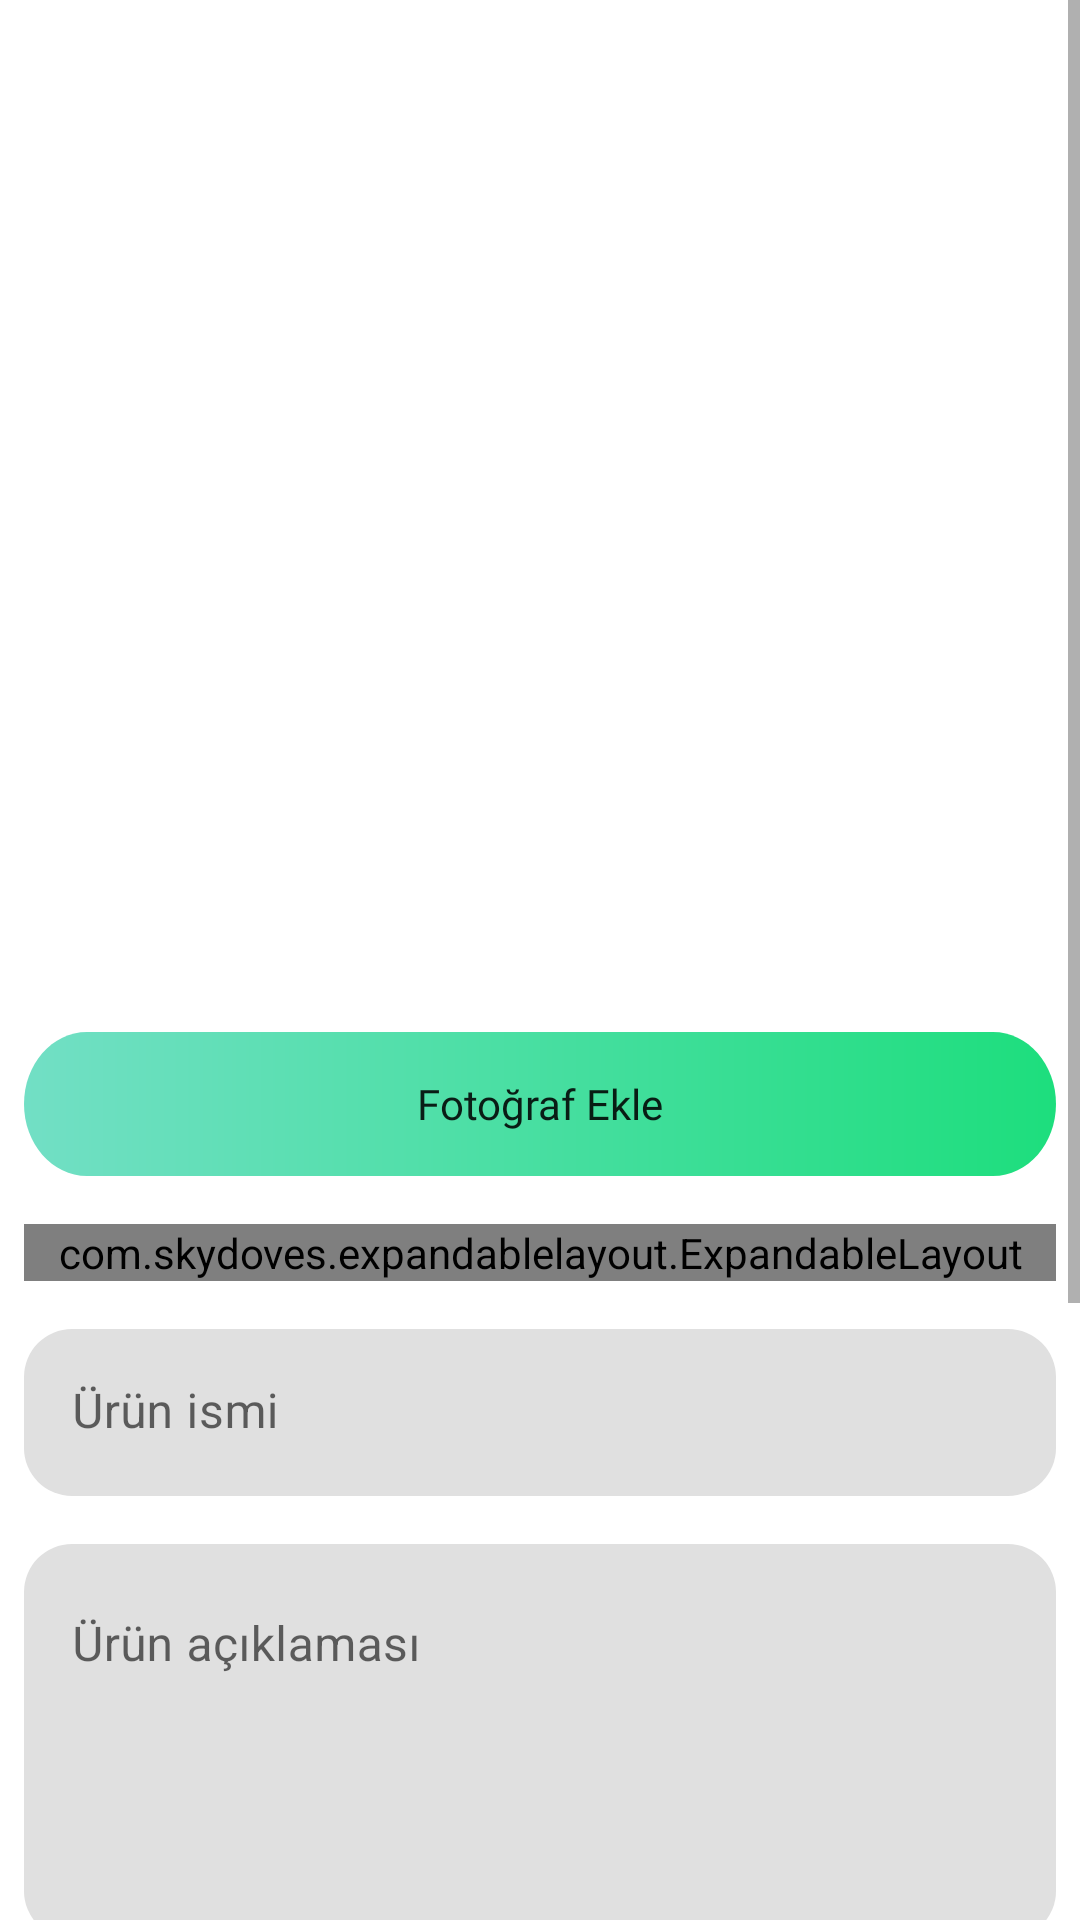

Produce the Android XML layout that renders to this screen, including the resource entries it uses.
<!-- AndroidManifest.xml: application theme Theme.OpenMarket -->
<!-- res/layout/fragment_auction.xml -->
<?xml version="1.0" encoding="utf-8"?>
<layout>

    <ScrollView xmlns:android="http://schemas.android.com/apk/res/android"
        xmlns:app="http://schemas.android.com/apk/res-auto"
        xmlns:tools="http://schemas.android.com/tools"
        android:layout_width="match_parent"
        android:layout_height="match_parent"
        android:nestedScrollingEnabled="true"
        tools:context=".ui.main.addproduct.auction.AuctionFragment">

        <LinearLayout
            android:layout_width="match_parent"
            android:layout_height="wrap_content"
            android:orientation="vertical">

            <androidx.viewpager2.widget.ViewPager2
                android:id="@+id/sellPager"
                android:layout_width="match_parent"
                android:layout_height="320dp"
                android:layout_margin="8dp"
                android:padding="8dp" />

            <androidx.appcompat.widget.AppCompatButton
                android:id="@+id/btnAddPhoto"
                android:layout_width="match_parent"
                android:layout_height="wrap_content"
                android:layout_margin="8dp"
                android:background="@drawable/drawable_green_button"
                android:fontFamily="@font/roboto_bold"
                android:text="@string/add_photo"
                android:textAllCaps="false" />

            <com.skydoves.expandablelayout.ExpandableLayout
                android:id="@+id/expandable"
                android:layout_width="match_parent"
                android:layout_height="wrap_content"
                android:layout_margin="8dp"
                app:expandable_duration="300"
                app:expandable_isExpanded="false"
                app:expandable_parentLayout="@layout/layout_parent"
                app:expandable_secondLayout="@layout/layout_second"
                app:expandable_showSpinner="true"
                app:expandable_spinner="@drawable/ic_arrow_down"
                app:expandable_spinner_animate="true"
                app:expandable_spinner_gravity="start"
                app:expandable_spinner_margin="14dp"
                app:expandable_spinner_size="32dp" />

            <com.google.android.material.textfield.TextInputLayout
                android:id="@+id/textInputLayoutProductName"
                android:layout_width="match_parent"
                android:layout_height="wrap_content"
                android:layout_margin="8dp"
                android:hint="@string/add_product_product_name"
                app:boxCornerRadiusBottomEnd="16dp"
                app:boxCornerRadiusBottomStart="16dp"
                app:boxCornerRadiusTopEnd="16dp"
                app:boxCornerRadiusTopStart="16dp"
                app:boxStrokeWidth="0dp"
                app:boxStrokeWidthFocused="0dp">

                <com.google.android.material.textfield.TextInputEditText
                    android:id="@+id/etProductName"
                    android:layout_width="match_parent"
                    android:layout_height="match_parent"
                    android:inputType="text" />

            </com.google.android.material.textfield.TextInputLayout>

            <com.google.android.material.textfield.TextInputLayout
                android:id="@+id/textInputLayoutProductDescription"
                android:layout_width="match_parent"
                android:layout_height="wrap_content"
                android:layout_margin="8dp"
                app:boxCornerRadiusBottomEnd="16dp"
                app:boxCornerRadiusBottomStart="16dp"
                app:boxCornerRadiusTopEnd="16dp"
                app:boxCornerRadiusTopStart="16dp"
                app:boxStrokeWidth="0dp"
                app:boxStrokeWidthFocused="0dp">

                <com.google.android.material.textfield.TextInputEditText
                    android:id="@+id/etProductDescription"
                    android:layout_width="match_parent"
                    android:layout_height="match_parent"
                    android:gravity="top|start"
                    android:hint="@string/add_product_product_description"
                    android:inputType="textMultiLine"
                    android:maxLength="500"
                    android:minLines="5" />

            </com.google.android.material.textfield.TextInputLayout>

            <LinearLayout
                android:layout_width="match_parent"
                android:layout_height="wrap_content"
                android:baselineAligned="false"
                android:orientation="horizontal">

                <com.google.android.material.textfield.TextInputLayout
                    android:id="@+id/textInputLayoutProductStartingPrice"
                    android:layout_width="match_parent"
                    android:layout_height="wrap_content"
                    android:layout_margin="8dp"
                    android:layout_weight="1"
                    app:boxCornerRadiusBottomEnd="16dp"
                    app:boxCornerRadiusBottomStart="16dp"
                    app:boxCornerRadiusTopEnd="16dp"
                    app:boxCornerRadiusTopStart="16dp"
                    app:boxStrokeWidth="0dp"
                    android:layout_gravity="bottom"
                    app:boxStrokeWidthFocused="0dp">

                    <com.google.android.material.textfield.TextInputEditText
                        android:id="@+id/etProductStartingPrice"
                        android:layout_width="match_parent"
                        android:layout_height="match_parent"
                        android:hint="Başlangıç fiyatı"
                        android:inputType="number" />

                </com.google.android.material.textfield.TextInputLayout>

                <LinearLayout
                    android:layout_width="match_parent"
                    android:layout_height="wrap_content"
                    android:layout_weight="1"
                    android:orientation="vertical">

                    <TextView
                        android:layout_width="match_parent"
                        android:layout_height="wrap_content"
                        android:layout_marginStart="4dp"
                        android:textAlignment="center"
                        android:fontFamily="@font/roboto_medium"
                        android:text="Artırma" />

                    <NumberPicker
                        android:id="@+id/pickerIncrement"
                        android:layout_gravity="center"
                        android:layout_width="match_parent"
                        android:layout_height="80dp" />

                </LinearLayout>

            </LinearLayout>

            <LinearLayout
                android:layout_width="match_parent"
                android:layout_height="wrap_content"
                android:layout_margin="8dp">

                <TextView
                    android:layout_width="match_parent"
                    android:layout_height="wrap_content"
                    android:layout_weight="9"
                    android:layout_marginStart="4dp"
                    android:fontFamily="@font/roboto_medium"
                    android:text="Bitiş tarihi ve saati" />

                <ImageButton
                    android:id="@+id/btnHelpAuction"
                    android:layout_width="wrap_content"
                    android:layout_height="wrap_content"
                    android:layout_weight="1"
                    android:layout_marginEnd="4dp"
                    android:background="@android:color/transparent"
                    android:contentDescription="@string/app_name"
                    android:src="@drawable/ic_help" />

            </LinearLayout>

            <androidx.constraintlayout.widget.ConstraintLayout
                android:layout_width="match_parent"
                android:layout_height="wrap_content" >

                <androidx.appcompat.widget.AppCompatButton
                    android:id="@+id/btnAuctionDate"
                    android:layout_width="180dp"
                    android:layout_height="wrap_content"
                    android:layout_marginVertical="8dp"
                    android:layout_marginStart="8dp"
                    android:layout_marginEnd="4dp"
                    android:layout_weight="1"
                    android:background="@drawable/drawable_green_button"
                    android:fontFamily="@font/roboto_bold"
                    android:text="Tarih"
                    app:layout_constraintStart_toStartOf="parent"
                    app:layout_constraintTop_toTopOf="parent"
                    app:layout_constraintBottom_toTopOf="@id/tvAuctionDate"
                    app:layout_constraintEnd_toStartOf="@id/btnAuctionTime"
                    android:textAllCaps="false" />

                <TextView
                    android:id="@+id/tvAuctionDate"
                    android:layout_width="wrap_content"
                    android:layout_height="wrap_content"
                    android:layout_weight="1"
                    android:textSize="20sp"
                    app:layout_constraintStart_toStartOf="@id/btnAuctionDate"
                    app:layout_constraintEnd_toEndOf="@id/btnAuctionDate"
                    app:layout_constraintTop_toBottomOf="@id/btnAuctionDate"
                    app:layout_constraintBottom_toBottomOf="parent"
                    android:fontFamily="@font/roboto_medium"
                    android:textAlignment="center" />

                <androidx.appcompat.widget.AppCompatButton
                    android:id="@+id/btnAuctionTime"
                    android:layout_width="180dp"
                    android:layout_height="wrap_content"
                    android:layout_marginVertical="8dp"
                    android:layout_marginStart="4dp"
                    android:layout_marginEnd="8dp"
                    android:layout_weight="1"
                    android:background="@drawable/drawable_green_button"
                    android:fontFamily="@font/roboto_bold"
                    android:text="Saat"
                    app:layout_constraintEnd_toEndOf="parent"
                    app:layout_constraintStart_toEndOf="@id/btnAuctionDate"
                    app:layout_constraintTop_toTopOf="parent"
                    app:layout_constraintBottom_toTopOf="@id/tvAuctionTime"
                    android:textAllCaps="false" />

                <TextView
                    android:id="@+id/tvAuctionTime"
                    android:layout_width="wrap_content"
                    android:layout_height="wrap_content"
                    android:layout_weight="1"
                    android:textSize="20sp"
                    app:layout_constraintTop_toBottomOf="@id/btnAuctionTime"
                    app:layout_constraintStart_toStartOf="@id/btnAuctionTime"
                    app:layout_constraintEnd_toEndOf="@id/btnAuctionTime"
                    app:layout_constraintBottom_toBottomOf="parent"
                    android:fontFamily="@font/roboto_medium"
                    android:textAlignment="center" />

            </androidx.constraintlayout.widget.ConstraintLayout>

            <androidx.appcompat.widget.AppCompatButton
                android:id="@+id/btnAddProduct"
                android:layout_width="match_parent"
                android:layout_height="wrap_content"
                android:layout_margin="8dp"
                android:background="@drawable/drawable_green_button"
                android:fontFamily="@font/roboto_bold"
                android:text="@string/add_button"
                android:textAllCaps="false" />
        </LinearLayout>

    </ScrollView>
</layout>
<!-- res/layout/layout_parent.xml (included above) -->
<?xml version="1.0" encoding="utf-8"?>
<androidx.constraintlayout.widget.ConstraintLayout xmlns:android="http://schemas.android.com/apk/res/android"
    xmlns:app="http://schemas.android.com/apk/res-auto"
    android:layout_width="match_parent"
    android:layout_height="match_parent">

    <TextView
        android:layout_width="match_parent"
        android:layout_height="match_parent"
        android:gravity="center"
        android:padding="8dp"
        android:text="Ürün Özellikleri"
        android:background="#bbbbbb"
        android:textSize="24sp"
        android:textStyle="bold"
        app:layout_constraintBottom_toBottomOf="parent"
        app:layout_constraintEnd_toEndOf="parent"
        app:layout_constraintStart_toStartOf="parent"
        app:layout_constraintTop_toTopOf="parent" />

</androidx.constraintlayout.widget.ConstraintLayout>
<!-- res/layout/layout_second.xml (included above) -->
<?xml version="1.0" encoding="utf-8"?>
<LinearLayout xmlns:android="http://schemas.android.com/apk/res/android"
    xmlns:app="http://schemas.android.com/apk/res-auto"
    android:layout_width="match_parent"
    android:layout_height="wrap_content"
    android:divider="@android:color/darker_gray"
    android:dividerPadding="4dp"
    android:orientation="vertical"
    android:showDividers="middle"
    android:background="#cccccc">

    <androidx.constraintlayout.widget.ConstraintLayout
        android:layout_width="match_parent"
        android:layout_height="wrap_content">

        <TextView
            android:layout_width="wrap_content"
            android:layout_height="wrap_content"
            android:layout_margin="8dp"
            android:fontFamily="@font/roboto_medium"
            android:text="Cinsiyet"
            android:textSize="20sp"
            app:layout_constraintBottom_toBottomOf="parent"
            app:layout_constraintStart_toStartOf="parent"
            app:layout_constraintTop_toTopOf="parent" />

        <RadioGroup
            android:layout_width="wrap_content"
            android:layout_height="wrap_content"
            android:layout_margin="8dp"
            android:orientation="horizontal"
            app:layout_constraintBottom_toBottomOf="parent"
            app:layout_constraintEnd_toEndOf="parent"
            app:layout_constraintTop_toTopOf="parent">

            <RadioButton
                android:id="@+id/btnFemale"
                android:layout_width="wrap_content"
                android:layout_height="wrap_content"
                android:layout_margin="4dp"
                android:text="Kadın" />

            <RadioButton
                android:id="@+id/btnMale"
                android:layout_width="wrap_content"
                android:layout_height="wrap_content"
                android:layout_margin="4dp"
                android:text="Erkek" />

            <RadioButton
                android:id="@+id/btnUnisex"
                android:layout_width="wrap_content"
                android:layout_height="wrap_content"
                android:layout_margin="4dp"
                android:text="Unisex" />

        </RadioGroup>


    </androidx.constraintlayout.widget.ConstraintLayout>

    <androidx.constraintlayout.widget.ConstraintLayout
        android:layout_width="match_parent"
        android:layout_height="wrap_content">

        <TextView
            android:layout_width="wrap_content"
            android:layout_height="wrap_content"
            android:layout_margin="8dp"
            android:fontFamily="@font/roboto_medium"
            android:text="Kategori"
            android:textSize="20sp"
            app:layout_constraintBottom_toBottomOf="parent"
            app:layout_constraintStart_toStartOf="parent"
            app:layout_constraintTop_toTopOf="parent" />

        <Spinner
            android:id="@+id/spnCategory"
            android:layout_width="wrap_content"
            android:layout_height="wrap_content"
            android:layout_marginVertical="20dp"
            android:layout_marginEnd="8dp"
            android:entries="@array/add_product_category"
            app:layout_constraintBottom_toBottomOf="parent"
            app:layout_constraintEnd_toEndOf="parent"
            app:layout_constraintTop_toTopOf="parent" />

    </androidx.constraintlayout.widget.ConstraintLayout>

    <androidx.constraintlayout.widget.ConstraintLayout
        android:id="@+id/layoutSize"
        android:layout_width="match_parent"
        android:layout_height="wrap_content">

        <TextView
            android:id="@+id/tvSize"
            android:layout_width="wrap_content"
            android:layout_height="wrap_content"
            android:layout_margin="8dp"
            android:fontFamily="@font/roboto_medium"
            android:text="Boyut"
            android:textSize="20sp"
            app:layout_constraintBottom_toBottomOf="parent"
            app:layout_constraintStart_toStartOf="parent"
            app:layout_constraintTop_toTopOf="parent" />

        <EditText
            android:id="@+id/etSize"
            android:layout_width="160dp"
            android:layout_height="wrap_content"
            android:layout_marginVertical="20dp"
            android:layout_marginEnd="8dp"
            android:hint="Boyut"
            android:maxLength="20"
            android:maxLines="1"
            app:layout_constraintBottom_toBottomOf="parent"
            app:layout_constraintEnd_toEndOf="parent"
            app:layout_constraintTop_toTopOf="parent" />

    </androidx.constraintlayout.widget.ConstraintLayout>

    <androidx.constraintlayout.widget.ConstraintLayout
        android:id="@+id/layoutCondition"
        android:layout_width="match_parent"
        android:layout_height="wrap_content">

        <TextView
            android:id="@+id/tvCondition"
            android:layout_width="wrap_content"
            android:layout_height="wrap_content"
            android:layout_margin="8dp"
            android:fontFamily="@font/roboto_medium"
            android:text="Kullanılma durumu"
            android:textSize="20sp"
            app:layout_constraintBottom_toBottomOf="parent"
            app:layout_constraintStart_toStartOf="parent"
            app:layout_constraintTop_toTopOf="parent" />

        <Spinner
            android:id="@+id/spnCondition"
            android:layout_width="wrap_content"
            android:layout_height="wrap_content"
            android:layout_marginVertical="20dp"
            android:layout_marginEnd="8dp"
            android:entries="@array/add_product_condition"
            app:layout_constraintBottom_toBottomOf="parent"
            app:layout_constraintEnd_toEndOf="parent"
            app:layout_constraintTop_toTopOf="parent" />

    </androidx.constraintlayout.widget.ConstraintLayout>
</LinearLayout>
<!-- resources referenced by this layout -->
<resources>
  <array name="add_product_category">
          <item>Kategori seç</item>
          <item>Giyim</item>
          <item>Ayakkabı</item>
          <item>Elektronik</item>
          <item>Kozmetik</item>
          <item>Çanta &amp; Saat</item>
          <item>Ev &amp; Yaşam</item>
          <item>Kırtasiye</item>
          <item>Spor &amp; Outdoor</item>
          <item>Motorlu Taşıt</item>
          <item>Hobi</item>
          <item>Antika</item>
      </array>
  <array name="add_product_condition">
          <item>Hiç kullanılmadı</item>
          <item>1 günden az</item>
          <item>1 haftadan az</item>
          <item>1 aydan az</item>
          <item>1 yıldan az</item>
      </array>
  <!-- drawable drawable_green_button (drawable) -->
  <vector xmlns:android="http://schemas.android.com/apk/res/android"
      xmlns:aapt="http://schemas.android.com/aapt"
      android:width="328dp"
      android:height="40dp"
      android:viewportWidth="328"
      android:viewportHeight="40">
    <path
        android:pathData="M0 20c0-11.05 8.95-20 20-20h288c11.05 0 20 8.95 20 20v0c0 11.05-8.95 20-20 20h-288c-11.05 0-20-8.95-20-20z">
      <aapt:attr name="android:fillColor">
        <gradient
            android:type="linear"
            android:startX="328"
            android:startY="20"
            android:endX="0"
            android:endY="20">
          <item
              android:color="#1DDE7D"
              android:offset="0"/>
          <item
              android:color="#72DFC5"
              android:offset="1"/>
        </gradient>
      </aapt:attr>
    </path>
  </vector>
  <string name="add_button">Ekle</string>
  <string name="add_photo">Fotoğraf Ekle</string>
  <string name="add_product_product_description">Ürün açıklaması</string>
  <string name="add_product_product_name">Ürün ismi</string>
  <string name="app_name">Open Market</string>
  <style name="Theme.OpenMarket" parent="Theme.MaterialComponents.DayNight.NoActionBar">
          
          <item name="colorPrimary">@color/purple_500</item>
          <item name="colorPrimaryVariant">@color/purple_700</item>
          <item name="colorOnPrimary">@color/white</item>
          
          <item name="colorSecondary">@color/teal_200</item>
          <item name="colorSecondaryVariant">@color/teal_700</item>
          <item name="colorOnSecondary">@color/black</item>
          
          <item name="android:statusBarColor" tools:targetApi="l">?attr/colorPrimaryVariant</item>
          
      </style>
  <color name="purple_500">#FF6200EE</color>
  <color name="purple_700">#FF3700B3</color>
  <color name="white">#FFFFFFFF</color>
  <color name="teal_200">#FF03DAC5</color>
  <color name="teal_700">#FF018786</color>
  <color name="black">#FF000000</color>
</resources>
